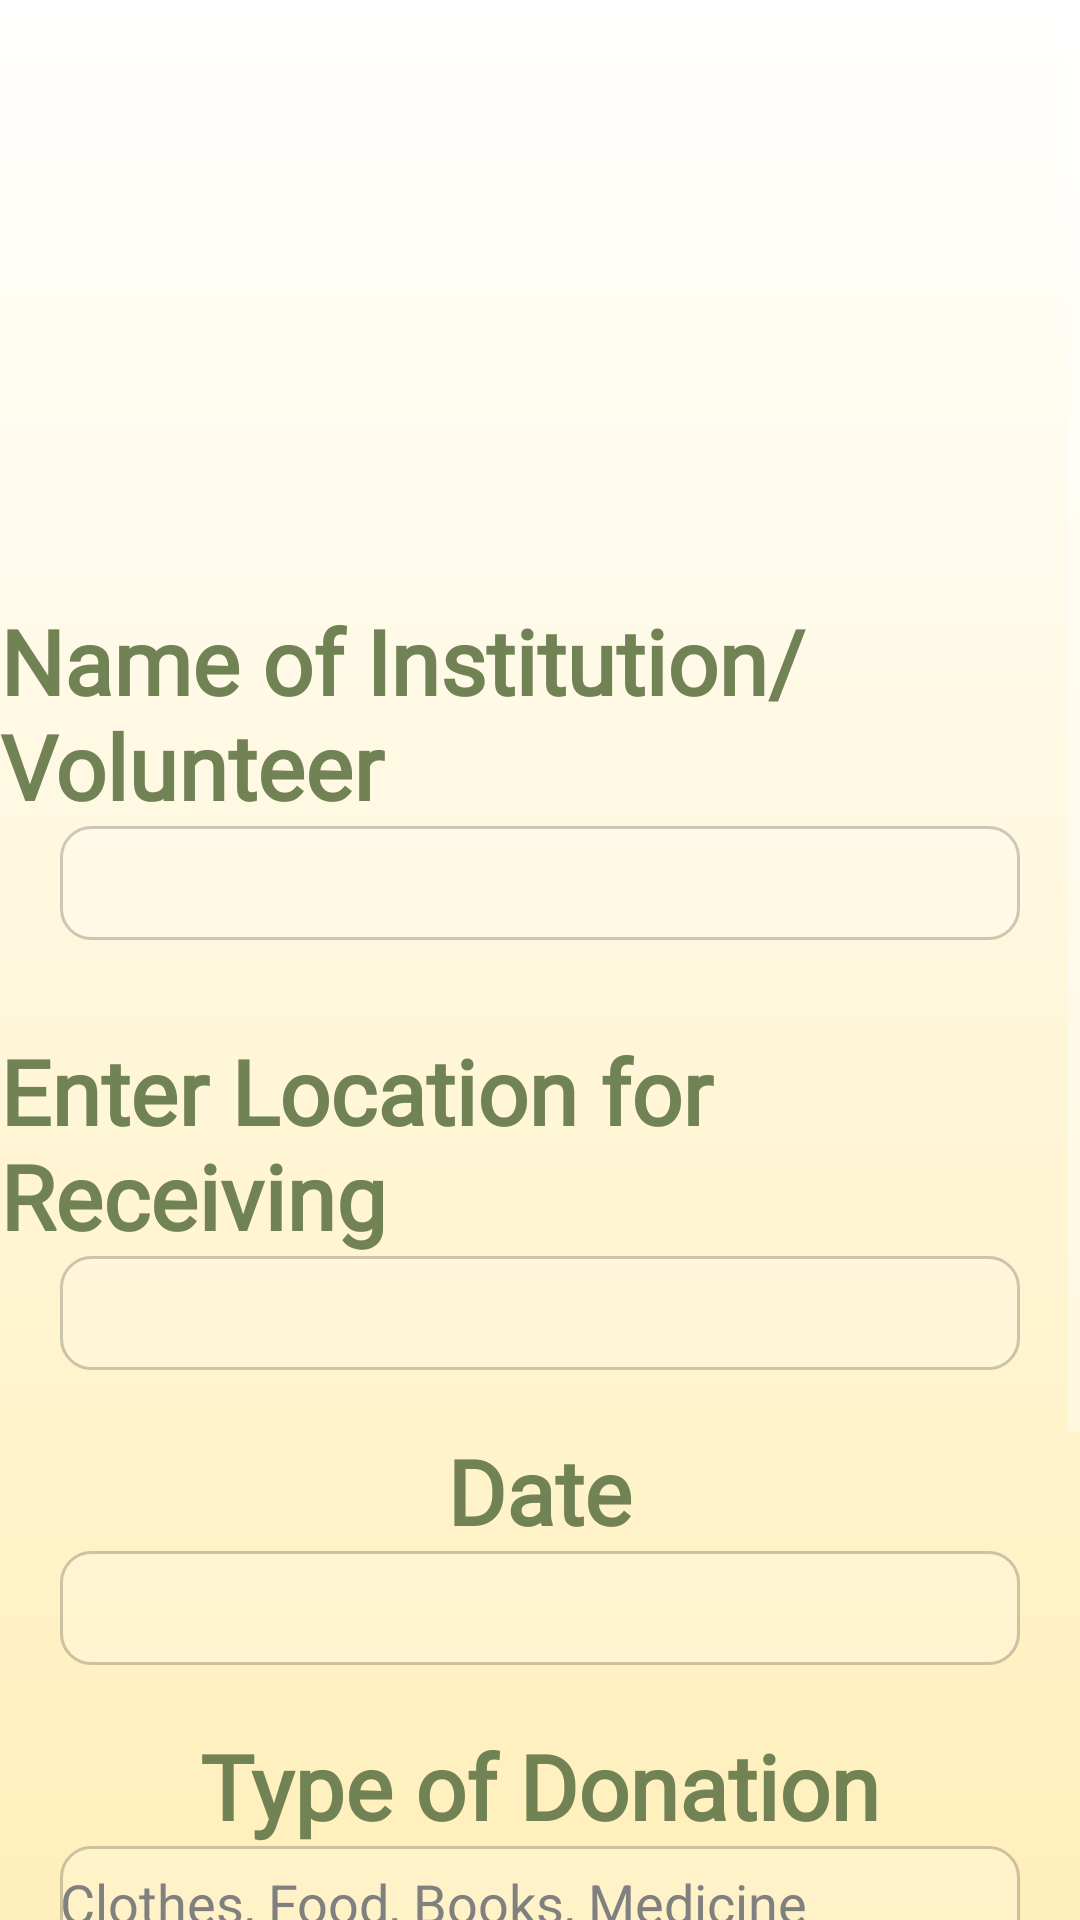

Here is an Android app screen rendered from its layout file. Give the layout XML and the strings, colors and styles it references.
<!-- AndroidManifest.xml: application theme Theme.AppCompat.NoActionBar -->
<!-- res/layout/activity_donate_page.xml -->
<?xml version="1.0" encoding="utf-8"?>
<androidx.constraintlayout.widget.ConstraintLayout xmlns:android="http://schemas.android.com/apk/res/android"
    xmlns:app="http://schemas.android.com/apk/res-auto"
    xmlns:tools="http://schemas.android.com/tools"
    android:layout_width="match_parent"
    android:layout_height="match_parent"
    tools:context=".DonatePage">

    <ScrollView
        android:layout_width="match_parent"
        android:layout_height="match_parent"
        android:background="@drawable/intro_background">
        <RelativeLayout
            android:layout_width="match_parent"
            android:layout_height="wrap_content"
            android:id="@+id/donateVG">
            <ImageView
                android:layout_width="match_parent"
                android:layout_height="150dp"
                android:src="@drawable/donate"
                android:id="@+id/donateImageID"
                android:layout_marginTop="20dp"/>
            <TextView
                android:layout_width="wrap_content"
                android:layout_height="wrap_content"
                android:id="@+id/nameOfInstitutionID"
                android:layout_below="@id/donateImageID"
                android:text="Name of Institution/Volunteer"
                android:textStyle="bold"
                android:layout_marginTop="30dp"
                android:fontFamily="@font/tenaliramakrishna_regular"
                android:textSize="30sp"
                android:layout_centerHorizontal="true"
                android:textColor="#718355"/>
            <EditText
                android:layout_width="320dp"
                android:layout_height="38dp"
                android:id="@+id/nameOfInstitutionInput"
                android:layout_below="@id/nameOfInstitutionID"
                android:layout_centerHorizontal="true"
                android:background="@drawable/profile_background"
                android:inputType="text"
                android:textColor="#000000"/>
            <TextView
                android:layout_width="wrap_content"
                android:layout_height="wrap_content"
                android:id="@+id/locationForReceiving"
                android:layout_below="@id/nameOfInstitutionInput"
                android:text="Enter Location for Receiving"
                android:textStyle="bold"
                android:layout_marginTop="30dp"
                android:fontFamily="@font/tenaliramakrishna_regular"
                android:textSize="30sp"
                android:layout_centerHorizontal="true"
                android:textColor="#718355"/>
            <EditText
                android:layout_width="320dp"
                android:layout_height="38dp"
                android:id="@+id/locationForReceivingInput"
                android:layout_below="@id/locationForReceiving"
                android:layout_centerHorizontal="true"
                android:background="@drawable/profile_background"
                android:inputType="text"
                android:textColor="#000000"/>
            <TextView
                android:layout_width="wrap_content"
                android:layout_height="wrap_content"
                android:id="@+id/dateOfDonationID"
                android:text="Date"
                android:layout_below="@+id/locationForReceivingInput"
                android:textStyle="bold"
                android:layout_marginTop="20dp"
                android:fontFamily="@font/tenaliramakrishna_regular"
                android:textSize="30sp"
                android:layout_centerHorizontal="true"
                android:textColor="#718355"/>
            <EditText
                android:layout_width="320dp"
                android:layout_height="38dp"
                android:id="@+id/dateOfDonationInput"
                android:layout_below="@id/dateOfDonationID"
                android:layout_centerHorizontal="true"
                android:background="@drawable/profile_background"
                android:inputType="text"
                android:textColor="#000000"/>
            <TextView
                android:layout_width="wrap_content"
                android:layout_height="wrap_content"
                android:id="@+id/typeOfDonationID"
                android:text="Type of Donation"
                android:layout_below="@+id/dateOfDonationInput"
                android:textStyle="bold"
                android:layout_marginTop="20dp"
                android:fontFamily="@font/tenaliramakrishna_regular"
                android:textSize="30sp"
                android:layout_centerHorizontal="true"
                android:textColor="#718355"/>
            <EditText
                android:layout_width="320dp"
                android:layout_height="38dp"
                android:id="@+id/typeOfDonationInput"
                android:layout_below="@id/typeOfDonationID"
                android:layout_centerHorizontal="true"
                android:background="@drawable/profile_background"
                android:inputType="text"
                android:hint="Clothes, Food, Books, Medicine"
                android:textColorHint="#808080"
                android:textColor="#000000"/>
            <TextView
                android:layout_width="wrap_content"
                android:layout_height="wrap_content"
                android:id="@+id/quantityOfDonationID"
                android:text="Quantity"
                android:layout_below="@+id/typeOfDonationInput"
                android:textStyle="bold"
                android:layout_marginTop="20dp"
                android:fontFamily="@font/tenaliramakrishna_regular"
                android:textSize="30sp"
                android:layout_centerHorizontal="true"
                android:textColor="#718355"/>
            <EditText
                android:layout_width="320dp"
                android:layout_height="38dp"
                android:id="@+id/quantityOfDonationInput"
                android:layout_below="@id/quantityOfDonationID"
                android:layout_centerHorizontal="true"
                android:background="@drawable/profile_background"
                android:inputType="text"
                android:textColor="#000000"/>
            <TextView
                android:layout_width="match_parent"
                android:layout_height="wrap_content"
                android:id="@+id/submitDonationBtn"
                android:text=" Submit "
                android:textStyle="bold"
                android:gravity="center"
                android:layout_below="@id/quantityOfDonationInput"
                android:fontFamily="@font/tenaliramakrishna_regular"
                android:textColor="#ffffff"
                android:textSize="35sp"
                android:layout_marginTop="35dp"
                android:layout_marginRight="10dp"
                android:layout_marginLeft="10dp"
                android:layout_marginBottom="25dp"
                android:background="@drawable/selected_background"
                android:elevation="10dp" />
        </RelativeLayout>
    </ScrollView>

</androidx.constraintlayout.widget.ConstraintLayout>
<!-- resources referenced by this layout -->
<resources>
  <!-- drawable intro_background (drawable) -->
  <?xml version = "1.0" encoding = "utf-8" ?>
  <shape
      android:shape = "rectangle"
      xmlns:android = "http://schemas.android.com/apk/res/android" >
  
      <gradient
          android:startColor = "#FFEFBA"
          android:endColor = "#ffffff"
          android:angle = "90"
          android:type = "linear"/>
          
  </shape>
  <!-- drawable profile_background (drawable) -->
  <?xml version="1.0" encoding="utf-8"?>
  <selector xmlns:android="http://schemas.android.com/apk/res/android" >
      <item android:state_pressed="true" >
          <shape android:shape="rectangle"  >
              <corners android:radius="10dip" />
              <stroke android:width="1dip" android:color="#33000000" />
              <gradient android:angle="-90" android:startColor="#33ffffff" android:endColor="#33ffffff"  />
          </shape>
      </item>
      <item android:state_focused="true">
          <shape android:shape="rectangle"  >
              <corners android:radius="10dip" />
              <stroke android:width="1dip" android:color="#33000000" />
              <solid android:color="#33000000"/>
          </shape>
      </item>
      <item >
          <shape android:shape="rectangle"  >
              <corners android:radius="10dip" />
              <stroke android:width="1dip" android:color="#33000000" />
              <gradient android:angle="-90" android:startColor="#33ffffff" android:endColor="#33ffffff" />
          </shape>
      </item>
  </selector>
</resources>
